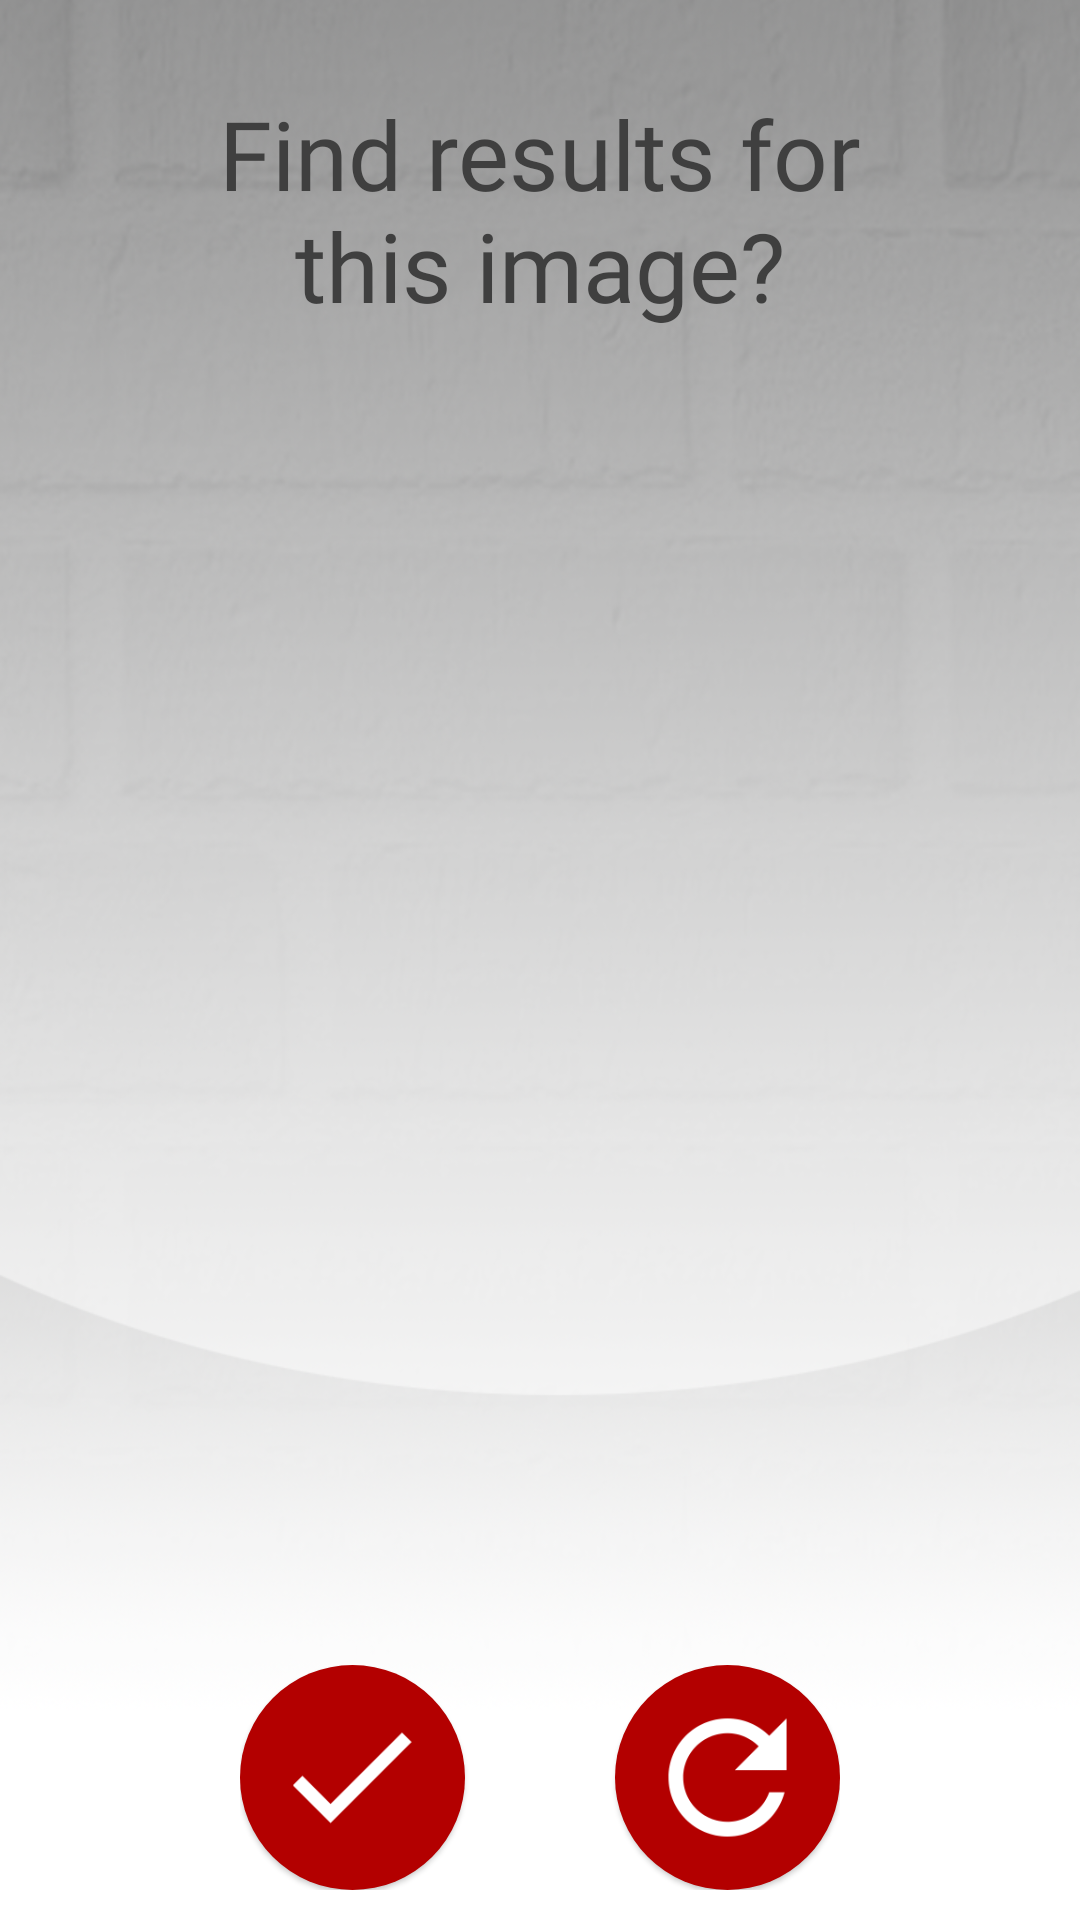

Reconstruct the res/layout file that produces this screen, plus the resources it refers to.
<!-- AndroidManifest.xml: application theme Theme.VisualBrickFinder -->
<!-- res/layout/activity_crop_page.xml -->
<?xml version="1.0" encoding="utf-8"?>
<RelativeLayout xmlns:android="http://schemas.android.com/apk/res/android"
    xmlns:app="http://schemas.android.com/apk/res-auto"
    xmlns:tools="http://schemas.android.com/tools"
    android:layout_width="match_parent"
    android:layout_height="match_parent"
    android:background="@drawable/background"
    android:fitsSystemWindows="true"
    tools:context=".CropPageActivity">


    <ImageView
        android:id="@+id/image_cropped"
        android:layout_width="match_parent"
        android:layout_height="400dp"
        android:layout_centerHorizontal="true"
        android:layout_centerVertical="true"
        android:layout_marginStart="10dp"
        android:contentDescription="@string/photo_crop" />

    <TextView
        android:layout_width="250dp"
        android:layout_height="100dp"
        android:layout_above="@id/image_cropped"
        android:layout_centerHorizontal="true"
        android:fontFamily="@font/roboto_medium"
        android:gravity="center"
        android:text="@string/title_crop_screen"
        android:textColor="@color/greyWienerberger"
        android:textSize="32sp" />

    <LinearLayout

        android:layout_width="wrap_content"
        android:layout_height="wrap_content"
        android:layout_below="@id/image_cropped"
        android:layout_centerHorizontal="true"
        android:layout_marginTop="35dp">

        <com.google.android.material.floatingactionbutton.FloatingActionButton
            android:layout_width="wrap_content"
            android:layout_height="wrap_content"
            android:layout_marginEnd="50dp"
            android:backgroundTint="@color/cherryWienerberger"
            android:contentDescription="@string/accept_cropped_image"
            android:src="@mipmap/ic_accept_crop_page"
            app:borderWidth="0dp"
            app:elevation="1dp"
            app:fabCustomSize="75dp"
            app:maxImageSize="45dp"
            android:id="@+id/btn_accept_crop"
            app:pressedTranslationZ="1dp" />

        <com.google.android.material.floatingactionbutton.FloatingActionButton
            android:id="@+id/btn_crop_again"
            android:layout_width="wrap_content"
            android:layout_height="wrap_content"
            android:backgroundTint="@color/cherryWienerberger"
            android:contentDescription="@string/recrop_image"
            android:src="@mipmap/ic_crop_again"
            app:borderWidth="0dp"
            app:elevation="1dp"
            app:fabCustomSize="75dp"
            app:maxImageSize="45dp"
            app:pressedTranslationZ="1dp" />


    </LinearLayout>


</RelativeLayout>
<!-- resources referenced by this layout -->
<resources>
  <color name="cherryWienerberger">#B30000</color>
  <color name="greyWienerberger">#3f3f3f</color>
  <!-- drawable background: png bitmap (drawable, 493920 bytes) -->
  <!-- mipmap ic_accept_crop_page: png bitmap (mipmap-hdpi, 848 bytes) -->
  <!-- mipmap ic_crop_again: png bitmap (mipmap-hdpi, 1894 bytes) -->
  <string name="accept_cropped_image">Accept cropped image</string>
  <string name="photo_crop">Photo</string>
  <string name="recrop_image">ReCrop image</string>
  <string name="title_crop_screen">Find results for this image?</string>
  <style name="Theme.VisualBrickFinder" parent="Theme.AppCompat.Light.NoActionBar">
          
          <item name="colorPrimary">@color/colorWienerberger</item>
          <item name="colorPrimaryVariant">@color/purple_700</item>
          <item name="colorOnPrimary">@color/white</item>
          
          <item name="colorSecondary">@color/teal_200</item>
          <item name="colorSecondaryVariant">@color/teal_700</item>
          <item name="colorOnSecondary">@color/black</item>
          
          <item name="android:statusBarColor" tools:targetApi="l">?attr/colorPrimaryVariant</item>
          
  
          <item name="colorControlHighlight">@color/colorRippleEffect</item>
      </style>
  <color name="purple_700">#FF3700B3</color>
  <color name="white">#FFFFFFFF</color>
  <color name="teal_200">#FF03DAC5</color>
  <color name="teal_700">#FF018786</color>
  <color name="black">#FF000000</color>
  <color name="colorRippleEffect">#E6B08C</color>
</resources>
